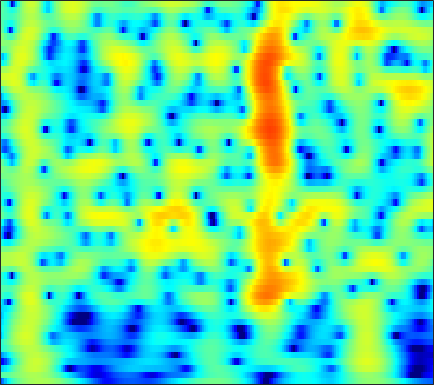

The table this chart was drawn from, first rows:
-14.849, -12.42, -9.3525, -6.965, -5.5363, -3.9843, -2.7367, -1.9539, -1.0726, -0.34265, 0.26061, 0.64269, 1.0697, 1.4136, 1.6224, 1.8358, 1.9796, 2.0442, 2.0677, 2.0263, 1.9212, 1.8019, 1.5945, 1.335
-2.112, -2.076, -1.91, -1.629, -1.36, -0.9473, -0.4982, -0.1538, 0.2971, 0.7209, 1.101, 1.351, 1.629, 1.837, 1.943, 2.013, 1.999, 1.929, 1.754, 1.487, 1.126, 0.7946, 0.2705, -0.3461
-8.324, -8.165, -7.318, -6.035, -4.966, -3.549, -2.223, -1.31, -0.2164, 0.7333, 1.536, 2.042, 2.589, 2.99, 3.196, 3.346, 3.35, 3.255, 2.993, 2.572, 1.985, 1.429, 0.5212, -0.5936
-18.66, -18.21, -15.62, -12.24, -9.872, -7.125, -4.819, -3.342, -1.656, -0.2555, 0.8966, 1.613, 2.382, 2.951, 3.255, 3.504, 3.585, 3.538, 3.333, 2.969, 2.449, 1.956, 1.162, 0.2167
-11.64, -10.37, -8.717, -7.098, -5.912, -4.374, -2.934, -1.935, -0.7367, 0.2953, 1.16, 1.701, 2.276, 2.688, 2.89, 3.025, 3.014, 2.914, 2.667, 2.301, 1.826, 1.407, 0.7719, 0.06933
-4.566, -4.08, -3.321, -2.486, -1.843, -0.9854, -0.1589, 0.4305, 1.15, 1.766, 2.255, 2.533, 2.78, 2.881, 2.857, 2.691, 2.374, 2.043, 1.486, 0.8172, 0.06367, -0.5361, -1.349, -2.139
-4.375, -3.557, -2.414, -1.272, -0.4592, 0.5464, 1.434, 2.014, 2.666, 3.172, 3.517, 3.663, 3.7, 3.545, 3.297, 2.776, 2.022, 1.292, 0.08026, -1.425, -3.238, -4.793, -7.023, -9.072
-9.001, -6.66, -4.215, -2.275, -1.05, 0.3447, 1.506, 2.23, 3.007, 3.582, 3.961, 4.113, 4.129, 3.925, 3.622, 3.004, 2.126, 1.279, -0.1349, -1.921, -4.152, -6.16, -9.264, -12.32
-7.582, -6.291, -4.551, -2.925, -1.806, -0.4756, 0.6744, 1.422, 2.255, 2.899, 3.353, 3.571, 3.694, 3.619, 3.435, 3.018, 2.408, 1.827, 0.8992, -0.1848, -1.383, -2.32, -3.563, -4.731
-8.264, -6.969, -5.323, -3.767, -2.67, -1.329, -0.16, 0.6104, 1.503, 2.233, 2.786, 3.088, 3.342, 3.428, 3.382, 3.172, 2.797, 2.415, 1.781, 1.02, 0.1457, -0.5784, -1.625, -2.766
-9.661, -8.073, -6.296, -4.758, -3.703, -2.369, -1.13, -0.2822, 0.7369, 1.62, 2.335, 2.755, 3.159, 3.381, 3.431, 3.348, 3.097, 2.804, 2.292, 1.644, 0.874, 0.2217, -0.7414, -1.813
-8.143, -7.919, -7.411, -6.604, -5.775, -4.405, -2.838, -1.647, -0.182, 1.07, 2.096, 2.707, 3.293, 3.625, 3.713, 3.638, 3.358, 3.026, 2.436, 1.713, 0.9022, 0.2564, -0.6234, -1.513
-6.908, -8.748, -12.9, -21.86, -19.15, -10.12, -5.337, -2.851, -0.3427, 1.492, 2.817, 3.545, 4.199, 4.515, 4.537, 4.287, 3.72, 3.089, 1.994, 0.6459, -0.8399, -1.908, -3.034, -3.618
-2.778, -3.52, -4.464, -4.745, -4.367, -3.275, -1.728, -0.5112, 0.977, 2.272, 3.304, 3.875, 4.364, 4.548, 4.476, 4.062, 3.24, 2.321, 0.6031, -1.884, -5.629, -10.12, -26.46, -14.42
-2.094, -2.287, -2.477, -2.55, -2.395, -1.945, -1.251, -0.6013, 0.3083, 1.182, 1.984, 2.479, 2.965, 3.211, 3.226, 3.006, 2.511, 1.961, 0.9936, -0.2022, -1.475, -2.34, -3.128, -3.297
-3.789, -4.172, -4.828, -5.642, -6.124, -6.087, -5.166, -4.088, -2.46, -0.9426, 0.2989, 1.052, 1.818, 2.301, 2.489, 2.553, 2.428, 2.225, 1.853, 1.431, 0.9989, 0.7047, 0.3842, 0.1867
-3.709, -4.512, -6.263, -9.345, -13.7, -22.77, -12.11, -7.638, -4.01, -1.557, 0.1351, 1.027, 1.826, 2.281, 2.443, 2.45, 2.272, 2.065, 1.738, 1.407, 1.102, 0.9214, 0.7567, 0.6525
-0.1501, -0.421, -0.8821, -1.292, -1.573, -1.578, -1.068, -0.4157, 0.621, 1.514, 2.191, 2.531, 2.699, 2.565, 2.282, 1.648, 0.7733, 0.03108, -0.928, -1.693, -2.097, -2.167, -2.059, -1.909
2.169, 2.298, 2.336, 2.37, 2.455, 2.601, 2.795, 2.937, 3.152, 3.299, 3.285, 3.139, 2.725, 1.967, 1.111, -0.4718, -2.726, -5.071, -9.515, -15.16, -13.67, -10.58, -8.104, -7.022
1.955, 2.105, 2.262, 2.361, 2.483, 2.661, 2.868, 3.019, 3.131, 3.191, 3.119, 2.936, 2.515, 1.812, 1.063, -0.2293, -1.941, -3.472, -5.623, -7.304, -7.701, -7.347, -6.866, -6.828
-0.2345, -0.3802, -0.4023, -0.2706, -0.1161, 0.2188, 0.6659, 1.062, 1.556, 1.963, 2.274, 2.407, 2.417, 2.258, 2.028, 1.551, 0.9447, 0.4461, -0.2341, -0.8494, -1.351, -1.675, -2.043, -2.44
-4.613, -5.572, -6.596, -6.896, -6.6, -5.497, -4.075, -2.997, -1.566, -0.3367, 0.656, 1.265, 1.863, 2.26, 2.434, 2.501, 2.443, 2.32, 2.085, 1.796, 1.466, 1.203, 0.8544, 0.4918
-9.42, -12.13, -18.58, -38.42, -22.29, -14.38, -9.839, -7.353, -4.718, -2.555, -0.8642, 0.1609, 1.256, 2.043, 2.445, 2.808, 2.963, 2.972, 2.874, 2.681, 2.411, 2.183, 1.828, 1.462
-8.593, -10.98, -14.62, -17.16, -17.34, -14.69, -11.11, -8.438, -5.211, -2.737, -0.7195, 0.4871, 1.716, 2.58, 3.011, 3.333, 3.392, 3.307, 3.049, 2.68, 2.27, 1.95, 1.528, 1.107
-4.508, -6.467, -10.29, -13.91, -14.93, -11.84, -7.699, -5.275, -2.493, -0.2663, 1.475, 2.504, 3.496, 4.081, 4.292, 4.218, 3.8, 3.275, 2.344, 1.266, 0.2599, -0.3086, -0.6942, -0.8557
-0.6605, -1.73, -3.014, -3.754, -3.84, -3.23, -2.172, -0.9976, 0.5316, 1.952, 3.185, 3.887, 4.55, 4.817, 4.737, 4.212, 3.148, 1.907, -0.4732, -4.082, -9.565, -13.12, -9.518, -5.937
-1.518, -2.948, -4.513, -5.812, -5.857, -4.772, -2.88, -1.455, 0.3801, 1.928, 3.147, 3.835, 4.423, 4.654, 4.543, 4.052, 3.085, 2.054, 0.2323, -2.012, -4.227, -5.283, -5.306, -4.633
-3.896, -5.879, -9.646, -16.82, -19.47, -10.47, -5.527, -2.95, -0.534, 1.297, 2.597, 3.329, 3.975, 4.281, 4.316, 4.092, 3.607, 3.091, 2.234, 1.291, 0.3242, -0.3594, -1.211, -2.041
-3.982, -4.376, -4.732, -4.884, -4.611, -3.654, -2.325, -1.24, 0.1156, 1.274, 2.199, 2.732, 3.24, 3.505, 3.578, 3.485, 3.225, 2.92, 2.399, 1.762, 1.042, 0.4345, -0.4762, -1.537
-3.963, -3.357, -2.773, -2.203, -1.748, -1.123, -0.3994, 0.09968, 0.8052, 1.41, 1.927, 2.216, 2.48, 2.602, 2.594, 2.465, 2.214, 1.955, 1.548, 1.065, 0.5334, 0.1013, -0.5266, -1.22
-2.824, -2.239, -1.603, -1.055, -0.6743, -0.1799, 0.284, 0.6471, 1.064, 1.435, 1.71, 1.849, 1.914, 1.846, 1.691, 1.382, 0.9576, 0.6064, 0.1169, -0.3212, -0.6884, -0.8872, -1.076, -1.203
-0.8345, -0.7333, -0.5526, -0.3675, -0.2125, 0.07659, 0.4087, 0.7159, 1.109, 1.479, 1.741, 1.85, 1.832, 1.582, 1.243, 0.5545, -0.3704, -1.195, -2.337, -3.246, -3.582, -3.404, -2.76, -1.96
0.4262, -0.03846, -0.624, -1.109, -1.336, -1.323, -0.889, -0.3797, 0.4874, 1.327, 2.005, 2.343, 2.52, 2.319, 1.908, 0.8896, -0.7465, -2.569, -6.217, -12.72, -16.34, -10.18, -5.378, -2.578
-0.7943, -1.899, -3.784, -6.114, -8.045, -9.932, -8.017, -5.47, -2.421, -0.1099, 1.564, 2.435, 3.152, 3.399, 3.269, 2.7, 1.65, 0.601, -1.089, -2.627, -3.124, -2.631, -1.419, -0.2656
-4.859, -6.089, -8.013, -9.952, -11.61, -12.97, -10.48, -7.606, -4.035, -1.338, 0.6686, 1.787, 2.829, 3.433, 3.62, 3.601, 3.313, 2.975, 2.459, 1.948, 1.558, 1.335, 1.125, 0.8664
-11.3, -14.26, -15.25, -12.92, -10.75, -8.166, -5.854, -4.203, -2.128, -0.3391, 1.146, 2.018, 2.9, 3.442, 3.67, 3.729, 3.59, 3.357, 2.962, 2.499, 1.984, 1.589, 1.006, 0.3547
-10.74, -12.51, -12.9, -10.31, -7.933, -5.248, -3.034, -1.594, 0.002493, 1.343, 2.374, 2.97, 3.501, 3.753, 3.771, 3.567, 3.142, 2.721, 2.04, 1.323, 0.6195, 0.1426, -0.4553, -1.018
-4.814, -4.7, -4.079, -3.228, -2.346, -1.113, 0.1761, 1.044, 2.102, 2.962, 3.592, 3.908, 4.078, 3.963, 3.654, 2.971, 1.936, 0.9505, -0.6103, -2.286, -3.637, -4.214, -4.291, -4.043
-2.719, -2.252, -1.61, -0.8224, -0.2005, 0.7323, 1.63, 2.303, 3.083, 3.703, 4.135, 4.286, 4.262, 3.912, 3.411, 2.361, 0.7954, -0.8466, -3.887, -8.715, -18.95, -22.01, -11.43, -7.652
-3.617, -3.267, -2.733, -1.915, -1.216, -0.1462, 0.8921, 1.669, 2.56, 3.278, 3.793, 3.999, 4.053, 3.804, 3.423, 2.605, 1.426, 0.3037, -1.484, -3.426, -5.008, -5.578, -5.431, -4.826
-7.965, -8.383, -8.163, -6.833, -5.411, -3.414, -1.505, -0.3025, 1.078, 2.143, 2.909, 3.312, 3.599, 3.63, 3.491, 3.117, 2.538, 2.001, 1.205, 0.3944, -0.3312, -0.7938, -1.27, -1.668
-14.37, -19.61, -35.62, -15.59, -10.74, -6.489, -3.571, -1.883, -0.1186, 1.195, 2.14, 2.656, 3.098, 3.313, 3.326, 3.197, 2.924, 2.635, 2.181, 1.673, 1.127, 0.7243, 0.1767, -0.3907
-11.43, -11.44, -10.58, -8.739, -6.947, -4.649, -2.584, -1.255, 0.1622, 1.266, 2.069, 2.479, 2.848, 3.013, 3.035, 2.934, 2.722, 2.506, 2.137, 1.695, 1.193, 0.7828, 0.1984, -0.4016
-10.46, -8.026, -5.81, -3.925, -2.655, -1.169, 0.1145, 0.8859, 1.714, 2.285, 2.628, 2.752, 2.771, 2.659, 2.531, 2.309, 2.032, 1.799, 1.428, 0.9736, 0.4398, -0.03498, -0.7296, -1.45
-3.945, -2.571, -0.8519, 0.5069, 1.364, 2.287, 2.917, 3.245, 3.447, 3.356, 3, 2.605, 1.908, 1.185, 0.6875, 0.2354, -0.0004111, -0.1237, -0.2895, -0.6108, -1.191, -1.8, -2.858, -4.145
2.215, 2.554, 3.142, 3.699, 4.043, 4.376, 4.51, 4.447, 4.071, 3.33, 2.13, 0.8612, -1.373, -4.192, -6.259, -7.243, -5.859, -4.646, -3.58, -3.249, -3.654, -4.42, -6.109, -8.876
3.611, 3.72, 3.884, 4.155, 4.331, 4.493, 4.511, 4.333, 3.82, 2.917, 1.518, 0.0131, -2.735, -6.593, -10.12, -11.53, -8.521, -6.677, -5.255, -4.786, -5.013, -5.613, -6.91, -8.768
1.605, 1.584, 1.87, 2.424, 2.935, 3.535, 3.926, 4.05, 3.96, 3.519, 2.74, 1.964, 0.7287, -0.5957, -1.495, -2.418, -2.965, -3.221, -3.606, -4.104, -4.739, -5.279, -6.125, -6.888
-5.263, -6.101, -4.368, -1.612, 0.2366, 2.066, 3.293, 3.921, 4.414, 4.514, 4.283, 3.952, 3.311, 2.472, 1.774, 0.7345, -0.3974, -1.3, -2.639, -4.074, -5.51, -6.487, -7.508, -7.952
-7.892, -9.34, -6.607, -2.884, -0.7226, 1.385, 2.905, 3.714, 4.413, 4.774, 4.815, 4.654, 4.196, 3.469, 2.748, 1.545, 0.01529, -1.366, -3.561, -6.337, -9.862, -13.12, -16.67, -15.65
-1.081, -1.152, -0.7405, 0.02495, 0.6951, 1.686, 2.59, 3.143, 3.728, 4.11, 4.263, 4.192, 3.858, 3.243, 2.566, 1.37, -0.2107, -1.66, -4.066, -7.035, -10.66, -13.74, -17.12, -16.91
0.7701, 0.5363, 0.3521, 0.3574, 0.5342, 0.9901, 1.585, 2.117, 2.814, 3.379, 3.745, 3.865, 3.783, 3.393, 2.901, 1.952, 0.6619, -0.5545, -2.472, -4.705, -7.267, -9.345, -12.05, -14.58
0.7254, -0.1164, -1.453, -2.644, -3.085, -2.771, -1.437, -0.1836, 1.36, 2.61, 3.509, 3.965, 4.263, 4.219, 3.973, 3.364, 2.452, 1.55, 0.09574, -1.702, -3.868, -5.789, -9.018, -13.42
-0.8442, -2.35, -5.318, -10.52, -20.04, -15.25, -6.968, -3.745, -0.8204, 1.161, 2.533, 3.236, 3.828, 4.075, 4.041, 3.741, 3.171, 2.599, 1.624, 0.474, -0.8042, -1.812, -3.094, -4.141
-1.891, -2.81, -4.09, -5.277, -5.778, -5.515, -4.211, -2.952, -1.302, 0.1386, 1.283, 1.936, 2.547, 2.865, 2.917, 2.759, 2.356, 1.931, 1.241, 0.4733, -0.2813, -0.7811, -1.289, -1.559
-2.077, -2.405, -2.868, -3.253, -3.391, -3.255, -2.69, -2.066, -1.081, -0.02737, 0.9305, 1.537, 2.118, 2.409, 2.439, 2.218, 1.715, 1.157, 0.2567, -0.7462, -1.656, -2.132, -2.365, -2.081
-1.771, -2.114, -2.948, -3.979, -4.692, -5.096, -4.562, -3.56, -1.864, -0.2316, 1.147, 1.952, 2.701, 3.067, 3.082, 2.74, 1.971, 1.075, -0.6293, -2.997, -6.134, -8.496, -8.667, -5.725
-1.596, -2.349, -4.003, -6.76, -10.14, -21.14, -15.23, -8.601, -3.899, -0.9568, 1.034, 2.086, 3.03, 3.512, 3.58, 3.291, 2.543, 1.661, -0.01937, -2.397, -5.551, -7.901, -8.16, -5.276
